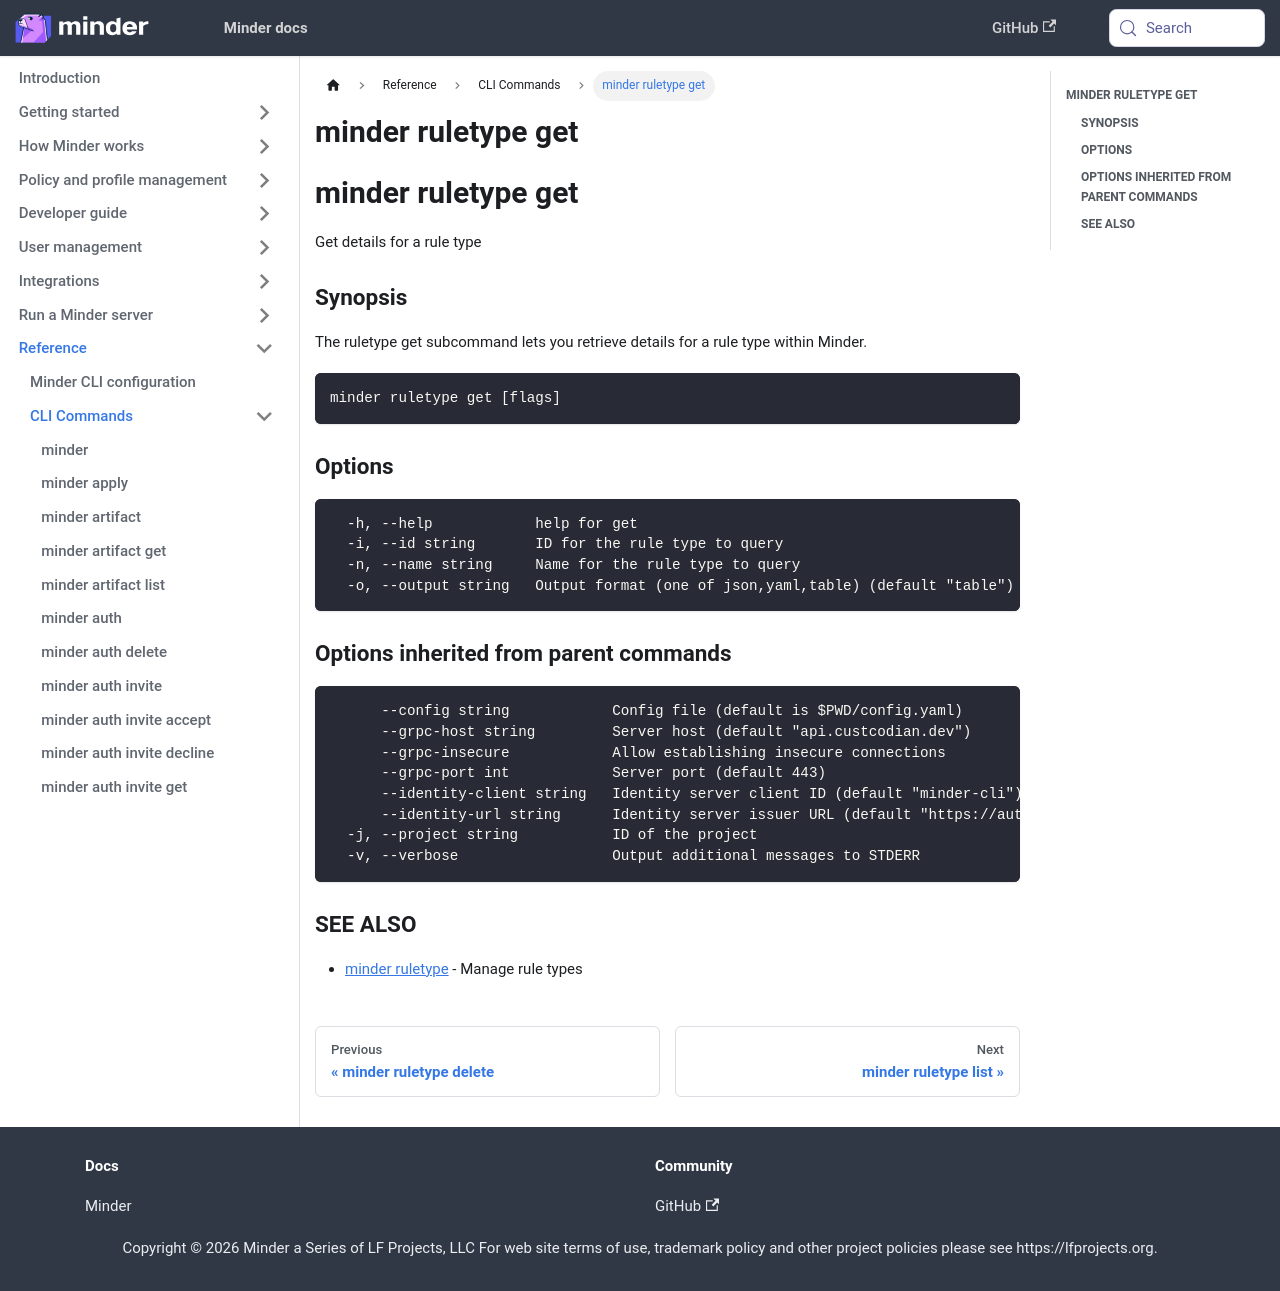

repository: mindersec/minder · page: ref/cli/minder_ruletype_get.html · generator: docusaurus

---
title: minder ruletype get
---
## minder ruletype get

Get details for a rule type

### Synopsis

The ruletype get subcommand lets you retrieve details for a rule type within Minder.

```
minder ruletype get [flags]
```

### Options

```
  -h, --help            help for get
  -i, --id string       ID for the rule type to query
  -n, --name string     Name for the rule type to query
  -o, --output string   Output format (one of json,yaml,table) (default "table")
```

### Options inherited from parent commands

```
      --config string            Config file (default is $PWD/config.yaml)
      --grpc-host string         Server host (default "api.custcodian.dev")
      --grpc-insecure            Allow establishing insecure connections
      --grpc-port int            Server port (default 443)
      --identity-client string   Identity server client ID (default "minder-cli")
      --identity-url string      Identity server issuer URL (default "https://auth.custcodian.dev")
  -j, --project string           ID of the project
  -v, --verbose                  Output additional messages to STDERR
```

### SEE ALSO

* [minder ruletype](minder_ruletype.md)	 - Manage rule types
